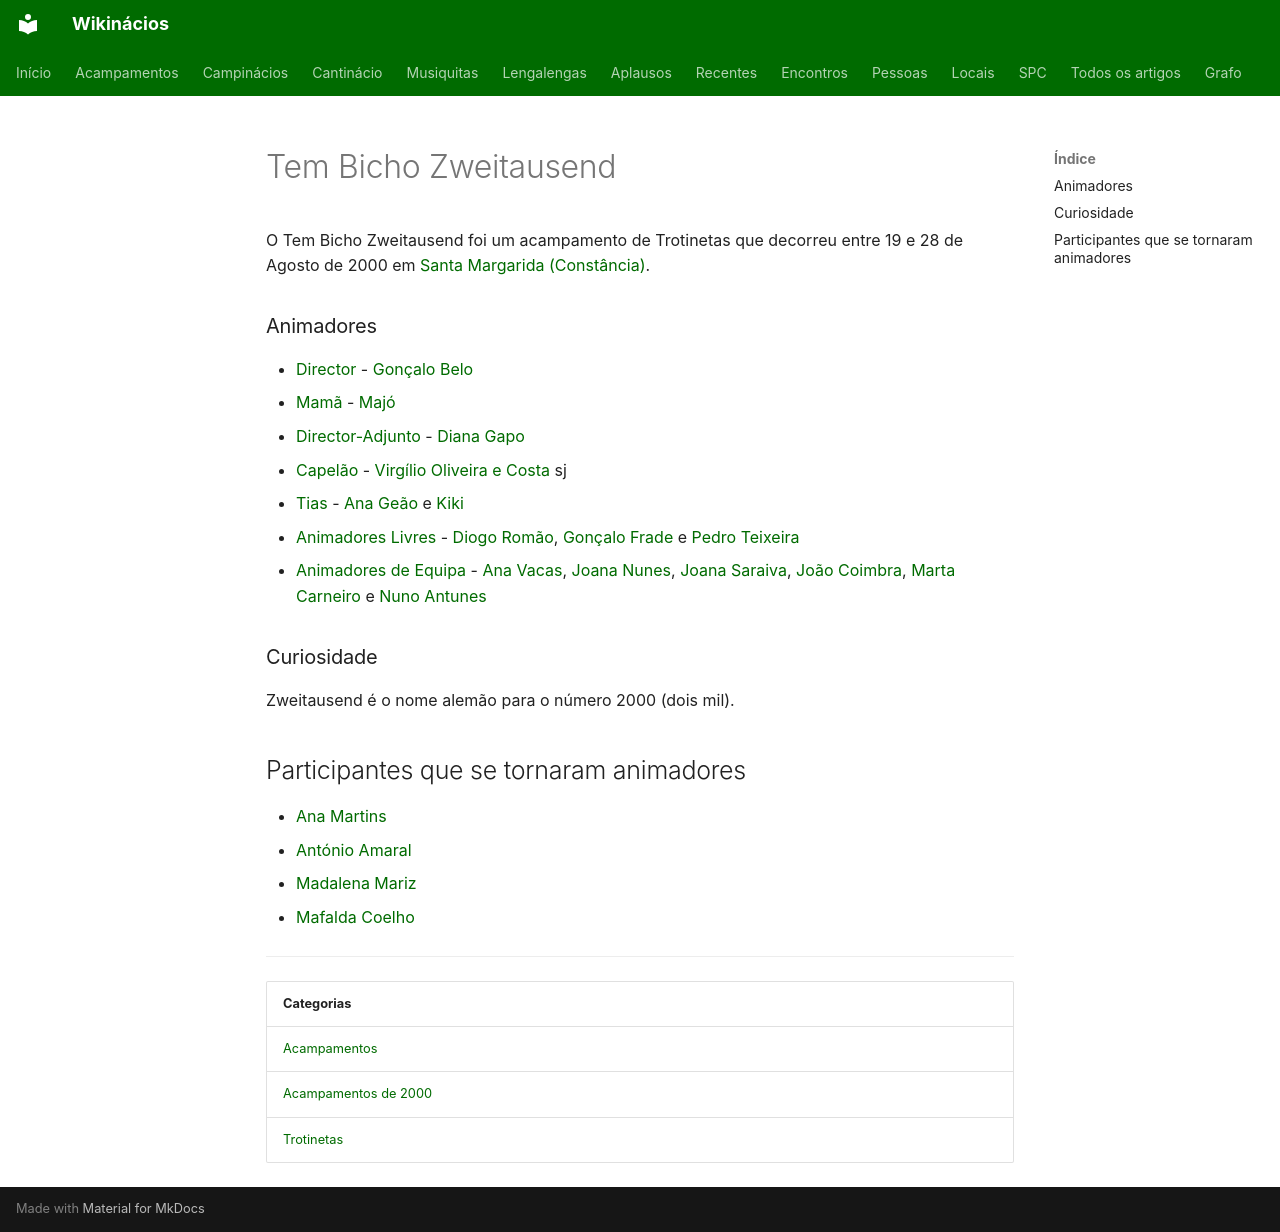

repository: neteinstein/Campinacios · page: Acampamentos/2000/Tem Bicho Zweitausend.html · generator: mkdocs

# Tem Bicho Zweitausend

O Tem Bicho Zweitausend foi um acampamento de Trotinetas que decorreu entre 19 e 28 de Agosto de 2000 em [Santa Margarida (Constância)](../../Restrito/Locais%20de%20Acampamento/Santa%20Margarida%20%28Const%C3%A2ncia%29.md).

### Animadores

- [Director](../../Cargos/Director.md) - [Gonçalo Belo](../../Pessoas/G/Gon%C3%A7alo%20Belo.md)
- [Mamã](../../Cargos/Mam%C3%A3.md) - [Majó](../../Pessoas/M/Maria%20Jo%C3%A3o%20Sim%C3%B5es.md)
- [Director-Adjunto](../../Cargos/Director-Adjunto.md) - [Diana Gapo](../../Pessoas/D/Diana%20Gapo.md)
- [Capelão](../../Cargos/Capel%C3%A3o.md) - [Virgílio Oliveira e Costa](../../Pessoas/V/Virg%C3%ADlio%20Oliveira%20e%20Costa.md) sj
- [Tias](../../Cargos/Tio.md) - [Ana Geão](../../Pessoas/A/Ana%20Ge%C3%A3o.md) e [Kiki](../../Pessoas/M/Maria%20Cristina%20Leal.md)
- [Animadores Livres](../../Cargos/Animador%20Livre.md) - [Diogo Romão](../../Pessoas/D/Diogo%20Rom%C3%A3o.md), [Gonçalo Frade](../../Pessoas/G/Gon%C3%A7alo%20Frade.md) e [Pedro Teixeira](../../Pessoas/P/Pedro%20Teixeira.md)
- [Animadores de Equipa](../../Cargos/Animador%20de%20Equipa.md) - [Ana Vacas](../../Pessoas/A/Ana%20Vacas.md), [Joana Nunes](../../Pessoas/J/Joana%20Nunes.md), [Joana Saraiva](../../Pessoas/J/Joana%20Saraiva.md), [João Coimbra](../../Pessoas/J/Jo%C3%A3o%20Coimbra.md), [Marta Carneiro](../../Pessoas/M/Marta%20Carneiro.md) e [Nuno Antunes](../../Pessoas/N/Nuno%20Miguel%20Antunes.md)

### Curiosidade

Zweitausend é o nome alemão para o número 2000 (dois mil).

## Participantes que se tornaram animadores

- [Ana Martins](../../Pessoas/A/Ana%20Martins.md)
- [António Amaral](../../Pessoas/A/Ant%C3%B3nio%20Amaral.md)
- [Madalena Mariz](../../Pessoas/M/Madalena%20Mariz.md)
- [Mafalda Coelho](../../Pessoas/M/Mafalda%20Coelho.md)

---

| Categorias |
| --- |
| [Acampamentos](../../Categorias/Acampamentos.md) |
| [Acampamentos de 2000](../../Categorias/Acampamentos%20de%202000.md) |
| [Trotinetas](../../Categorias/Trotinetas.md) |
